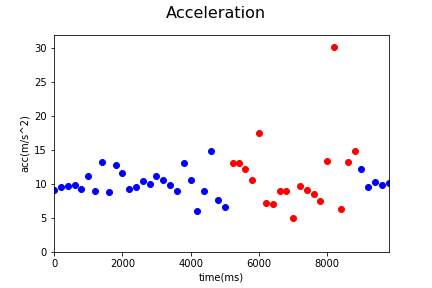

Values plotted in this chart, from the file beside it:
Acc_X, Acc_Y, Acc_Z, gyro_X, gyro_Y, gyro_Z, time, status, Acc
-2.31, -6.03, 6.4, 0.0, -0.01, 0.01, 1545103907292, 0, 9.092
-0.67, -6.48, 6.99, -0.07, 0.0, 0.07, 1545103907493, 0, 9.555
-2.45, -5.17, 7.88, 0.0, 0.14, -0.16, 1545103907693, 0, 9.738
-2.49, -7.56, 5.9, 0.0, 0.0, 0.24, 1545103907893, 0, 9.908
-2.57, -5.78, 6.78, 0.11, -0.09, 0.07, 1545103908093, 0, 9.273
-2.96, -8.97, 5.97, 0.03, 0.22, -0.34, 1545103908293, 0, 11.17
-1.28, -4.31, 7.83, 0.02, 0.0, 0.21, 1545103908494, 0, 9.029
-3.62, -4.22, 12.09, 0.04, -0.2, 0.46, 1545103908694, 0, 13.31
-2.97, -4.51, 6.95, -0.02, 0.06, -0.17, 1545103908894, 0, 8.801
-3.27, -8.6, 8.82, 0.02, 0.19, -0.02, 1545103909094, 0, 12.75
-2.55, -7.47, 8.56, -0.03, -0.25, 0.41, 1545103909292, 0, 11.64
-1.44, -6.19, 6.67, -0.09, -0.08, -0.17, 1545103909492, 0, 9.213
-2.89, -5.82, 7.11, -0.07, 0.12, -0.15, 1545103909692, 0, 9.632
-2.56, -7.42, 6.84, 0.14, 0.16, -0.33, 1545103909892, 0, 10.41
-2.78, -7.15, 6.52, 0.0, -0.27, 0.67, 1545103910092, 0, 10.07
-0.82, -7.55, 8.13, -0.13, -0.1, -0.22, 1545103910292, 0, 11.13
-0.9, -6.88, 7.96, -0.12, -0.02, -0.04, 1545103910492, 0, 10.56
-4.1, -4.68, 7.66, 0.01, -0.03, -0.02, 1545103910692, 0, 9.869
-0.63, -4.36, 7.81, -0.01, -0.4, 0.35, 1545103910892, 0, 8.967
-1.03, -10.36, 7.95, 0.02, 0.06, -0.55, 1545103911092, 0, 13.1
-2.08, -8.89, 5.32, -0.05, 0.14, -0.18, 1545103911292, 0, 10.57
-1.07, -5.36, 2.58, 0.0, -0.24, 0.14, 1545103911492, 0, 6.044
-1.47, -6.9, 5.58, -0.03, 0.09, -0.65, 1545103911692, 0, 8.995
-0.7, -4.64, 14.05, 0.17, 0.21, 0.05, 1545103911892, 0, 14.81
-0.4, -3.82, 6.59, 0.17, -0.01, 0.24, 1545103912092, 0, 7.628
-1.37, -2.7, 5.95, 0.07, -0.05, 0.2, 1545103912292, 0, 6.676
-1.49, -4.57, 12.19, 0.02, -0.07, 0.18, 1545103912521, 1, 13.1
-1.49, -4.57, 12.19, -0.04, -0.07, 0.05, 1545103912693, 1, 13.1
-1.12, -7.64, 9.4, -0.13, -0.07, 0.15, 1545103912893, 1, 12.16
-0.95, -5.35, 9.14, -0.03, -0.17, 0.24, 1545103913093, 1, 10.63
-0.44, -4.44, 16.93, 0.0, -0.09, 0.12, 1545103913293, 1, 17.51
-2.85, -4.17, 5.12, -0.13, -0.12, 0.18, 1545103913493, 1, 7.192
-1.59, -2.12, 6.48, 0.09, -0.14, 0.22, 1545103913694, 1, 7.001
-1.85, -7.37, 4.69, 0.0, -0.13, 0.08, 1545103913894, 1, 8.929
-1.85, -7.37, 4.69, -0.07, -0.22, 0.12, 1545103914092, 1, 8.929
0.03, -2.0, 4.56, -0.22, -0.17, 0.03, 1545103914293, 1, 4.979
-1.54, -8.53, 4.27, -0.05, -0.23, -0.23, 1545103914492, 1, 9.663
-0.25, -5.19, 7.43, -0.07, -0.26, -0.36, 1545103914692, 1, 9.067
-2.21, 0.0, 8.23, 0.1, -0.29, -0.73, 1545103914892, 1, 8.522
-1.97, -5.53, 4.61, 0.21, -0.48, -1.05, 1545103915092, 1, 7.464
-13.17, 1.45, 1.7, -0.24, -0.84, -2.0, 1545103915292, 1, 13.36
-21.53, -16.87, 12.63, -0.45, -4.61, -0.99, 1545103915492, 1, 30.13
2.33, 1.12, 5.72, 0.0, -0.06, -1.26, 1545103915692, 1, 6.277
0.89, 13.22, -0.27, -4.21, -1.21, -4.84, 1545103915892, 1, 13.25
5.14, 13.79, 2.08, 0.26, -0.45, 0.73, 1545103916092, 1, 14.86
6.35, 10.33, 1.86, 0.17, -0.1, 0.09, 1545103916292, 0, 12.27
5.28, 7.91, 1.36, 0.0, 0.0, 0.0, 1545103916492, 0, 9.607
5.39, 8.74, 0.94, 0.0, 0.0, 0.0, 1545103916692, 0, 10.31
5.18, 8.25, 1.02, 0.0, 0.0, 0.0, 1545103916892, 0, 9.795
5.32, 8.52, 1.16, 0.0, 0.0, 0.0, 1545103917092, 0, 10.11
